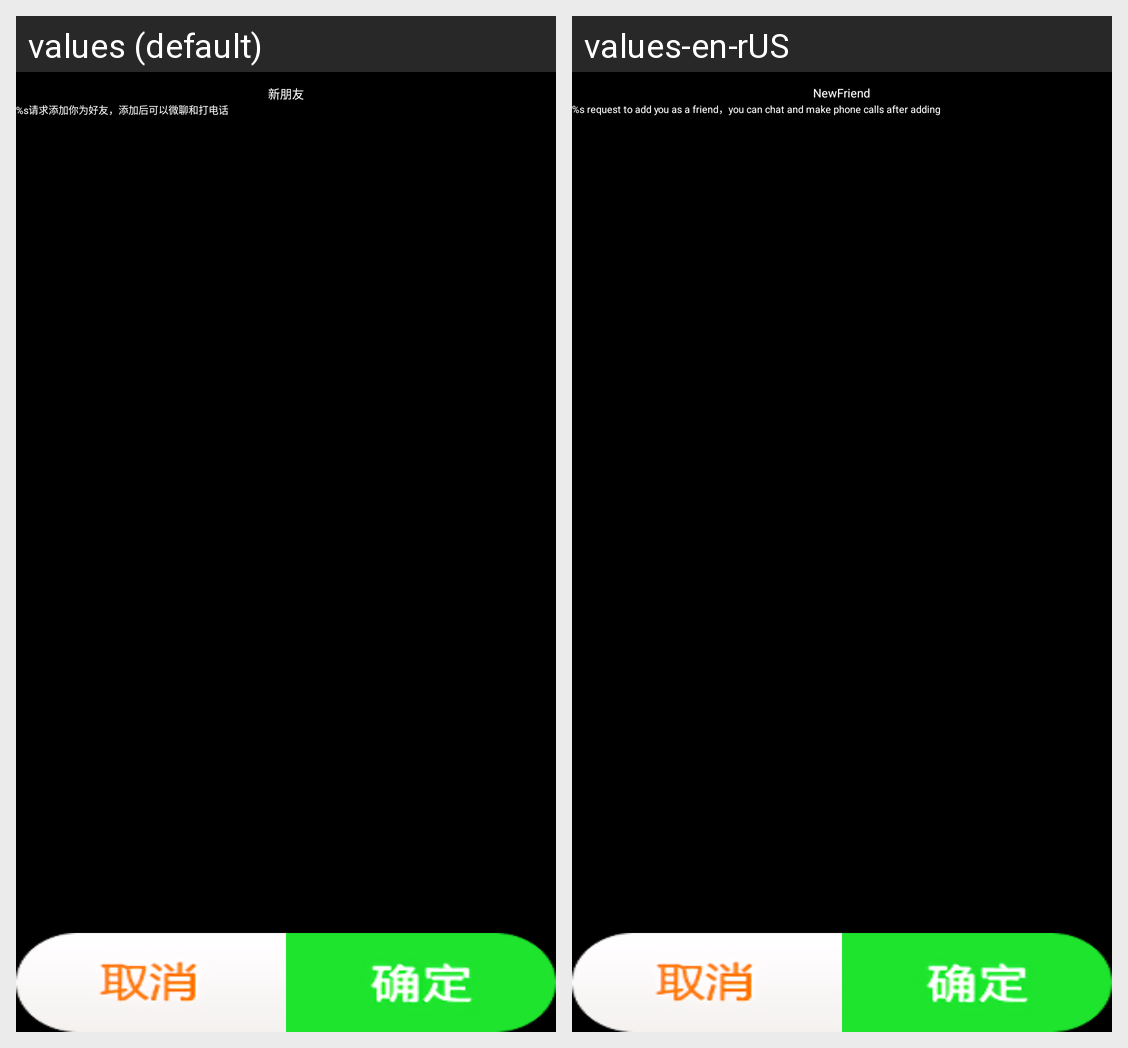

For this localized Android screen grid, give each drawn string resource with its value in every locale shown.
Android screen res/layout/window_friend_request.xml rendered under 2 locales, left to right: values (default), values-en-rUS. Device: Nexus 5 (rendered at 1080×1920; each locale shown at half size, 540×960, under a caption strip naming it); theme SwipeToDismissTheme.
Strings drawn on this screen, with the default value and each locale's value (text and hints the layout hard-codes, and strings that could not be matched under every locale, appear in the picture but are not listed):

request_friend_title
  values: 新朋友
  values-en-rUS: NewFriend

request_friend_content
  values: %s请求添加你为好友，添加后可以微聊和打电话
  values-en-rUS: %s request to add you as a friend，you can chat and make phone calls after adding
